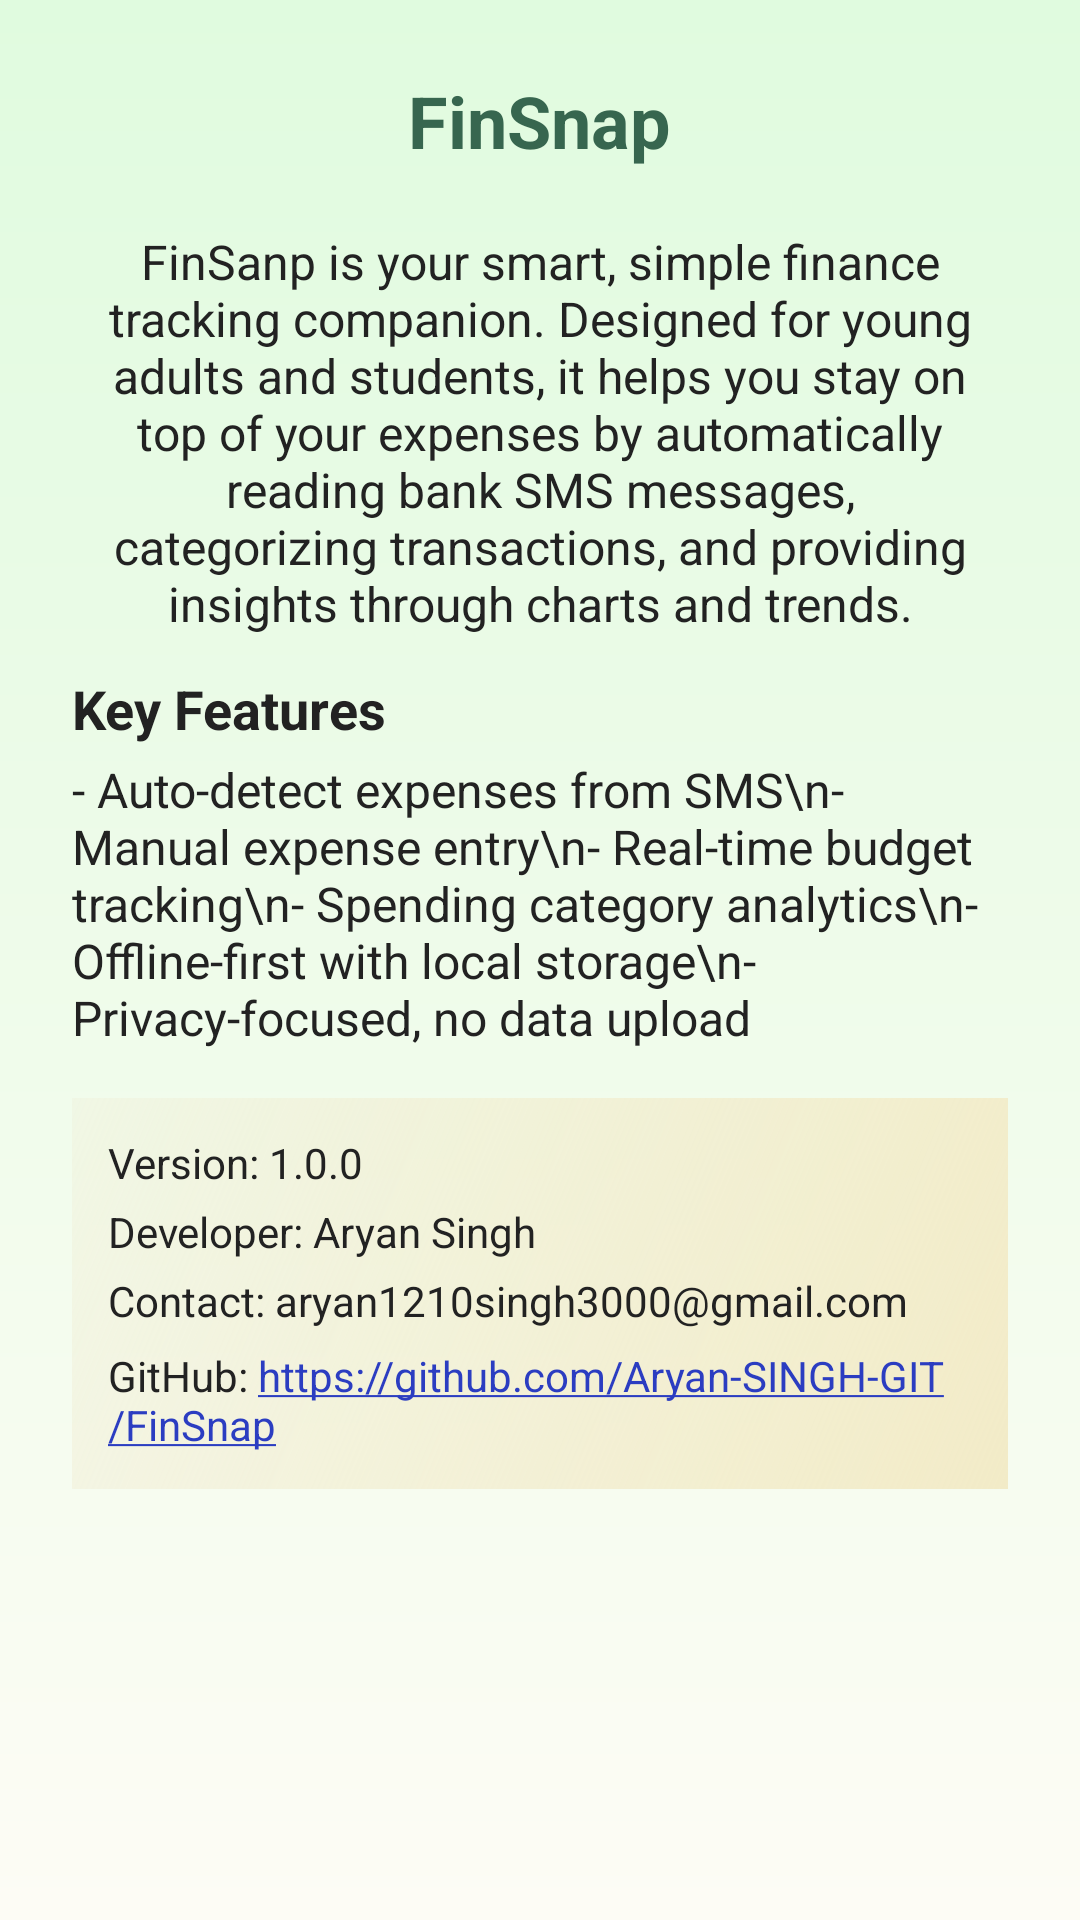

Write the Android layout XML for this screen, with the resource values it uses.
<!-- AndroidManifest.xml: application theme Theme.FinSnap -->
<!-- res/layout/fragment_info.xml -->
<?xml version="1.0" encoding="utf-8"?>
<ScrollView xmlns:android="http://schemas.android.com/apk/res/android"
    xmlns:tools="http://schemas.android.com/tools"
    android:layout_width="match_parent"
    android:layout_height="match_parent"
    tools:context=".view.InfoFragment"
    android:background="@drawable/bg_background">

    <LinearLayout
        android:layout_width="match_parent"
        android:layout_height="wrap_content"
        android:orientation="vertical"
        android:padding="24dp">

        <TextView
            android:id="@+id/appName"
            android:layout_gravity="center"
            android:layout_width="wrap_content"
            android:layout_height="wrap_content"
            android:text="FinSnap"
            android:textColor="#37664F"
            android:textSize="24sp"
            android:textStyle="bold"
            android:paddingBottom="8dp" />

        <TextView
            android:textColor="@color/black"
            android:padding="12dp"
            android:id="@+id/appDescription"
            android:layout_gravity="center"
            android:gravity="center"
            android:layout_width="wrap_content"
            android:layout_height="wrap_content"
            android:text="FinSanp is your smart, simple finance tracking companion. Designed for young adults and students, it helps you stay on top of your expenses by automatically reading bank SMS messages, categorizing transactions, and providing insights through charts and trends."
            android:textSize="16sp"
            android:paddingBottom="16dp" />

        <TextView
            android:id="@+id/featuresTitle"
            android:layout_width="wrap_content"
            android:layout_height="wrap_content"
            android:text="Key Features"
            android:textColor="@color/black"
            android:textSize="18sp"
            android:textStyle="bold"
            android:paddingBottom="4dp" />

        <TextView
            android:textColor="@color/black"
            android:id="@+id/featuresList"
            android:layout_width="wrap_content"
            android:layout_height="wrap_content"
            android:text="- Auto-detect expenses from SMS\n- Manual expense entry\n- Real-time budget tracking\n- Spending category analytics\n- Offline-first with local storage\n- Privacy-focused, no data upload"
            android:textSize="16sp"
            android:paddingBottom="16dp" />



        <LinearLayout
            android:layout_width="wrap_content"
            android:layout_height="wrap_content"
            android:orientation="vertical"
            android:background="@drawable/rounded_top_corners"
            android:padding="12dp">

            <TextView
                android:textColor="@color/black"
                android:id="@+id/version"
                android:layout_width="wrap_content"
                android:layout_height="wrap_content"
                android:text="Version: 1.0.0"
                android:textSize="14sp"
                android:paddingBottom="4dp" />

            <TextView
                android:id="@+id/developer"
                android:textColor="@color/black"
                android:layout_width="wrap_content"
                android:layout_height="wrap_content"
                android:text="Developer: Aryan Singh"
                android:textSize="14sp"
                android:paddingBottom="4dp" />

            <TextView
                android:id="@+id/contact"
                android:textColor="@color/black"
                android:layout_width="wrap_content"
                android:layout_height="wrap_content"
                android:text="Contact: aryan1210singh3000@gmail.com"
                android:textSize="14sp" />

            <TextView
                android:layout_marginTop="6dp"
                android:id="@+id/githubLink"
                android:layout_width="wrap_content"
                android:layout_height="wrap_content"
                android:text="GitHub: https://github.com/Aryan-SINGH-GIT/FinSnap"
                android:textSize="14sp"
              android:textColorLink="#2B3DC1"
                android:autoLink="web"
                android:textColor="@color/black" />


        </LinearLayout>




    </LinearLayout>
</ScrollView>
<!-- resources referenced by this layout -->
<resources>
  <color name="black">#222222</color>
  <!-- drawable bg_background (drawable) -->
  <?xml version="1.0" encoding="utf-8"?>
  <shape xmlns:android="http://schemas.android.com/apk/res/android">
      <gradient
          android:type="linear"
          android:angle="270"
      android:startColor="#E0FBDF"
  
      android:endColor="#FDFCF5" />
  
  </shape>
  <!-- drawable rounded_top_corners (drawable) -->
  <shape xmlns:android="http://schemas.android.com/apk/res/android"
      android:shape="rectangle">
     <gradient android:startColor="#41EFE7CF"
         android:endColor="#F2EBC7"
        android:angle="315"/>
  </shape>
  <style name="Theme.FinSnap" parent="Base.Theme.FinSnap" />
  <style name="Base.Theme.FinSnap" parent="Theme.Material3.DayNight.NoActionBar">
          
          
      </style>
</resources>
